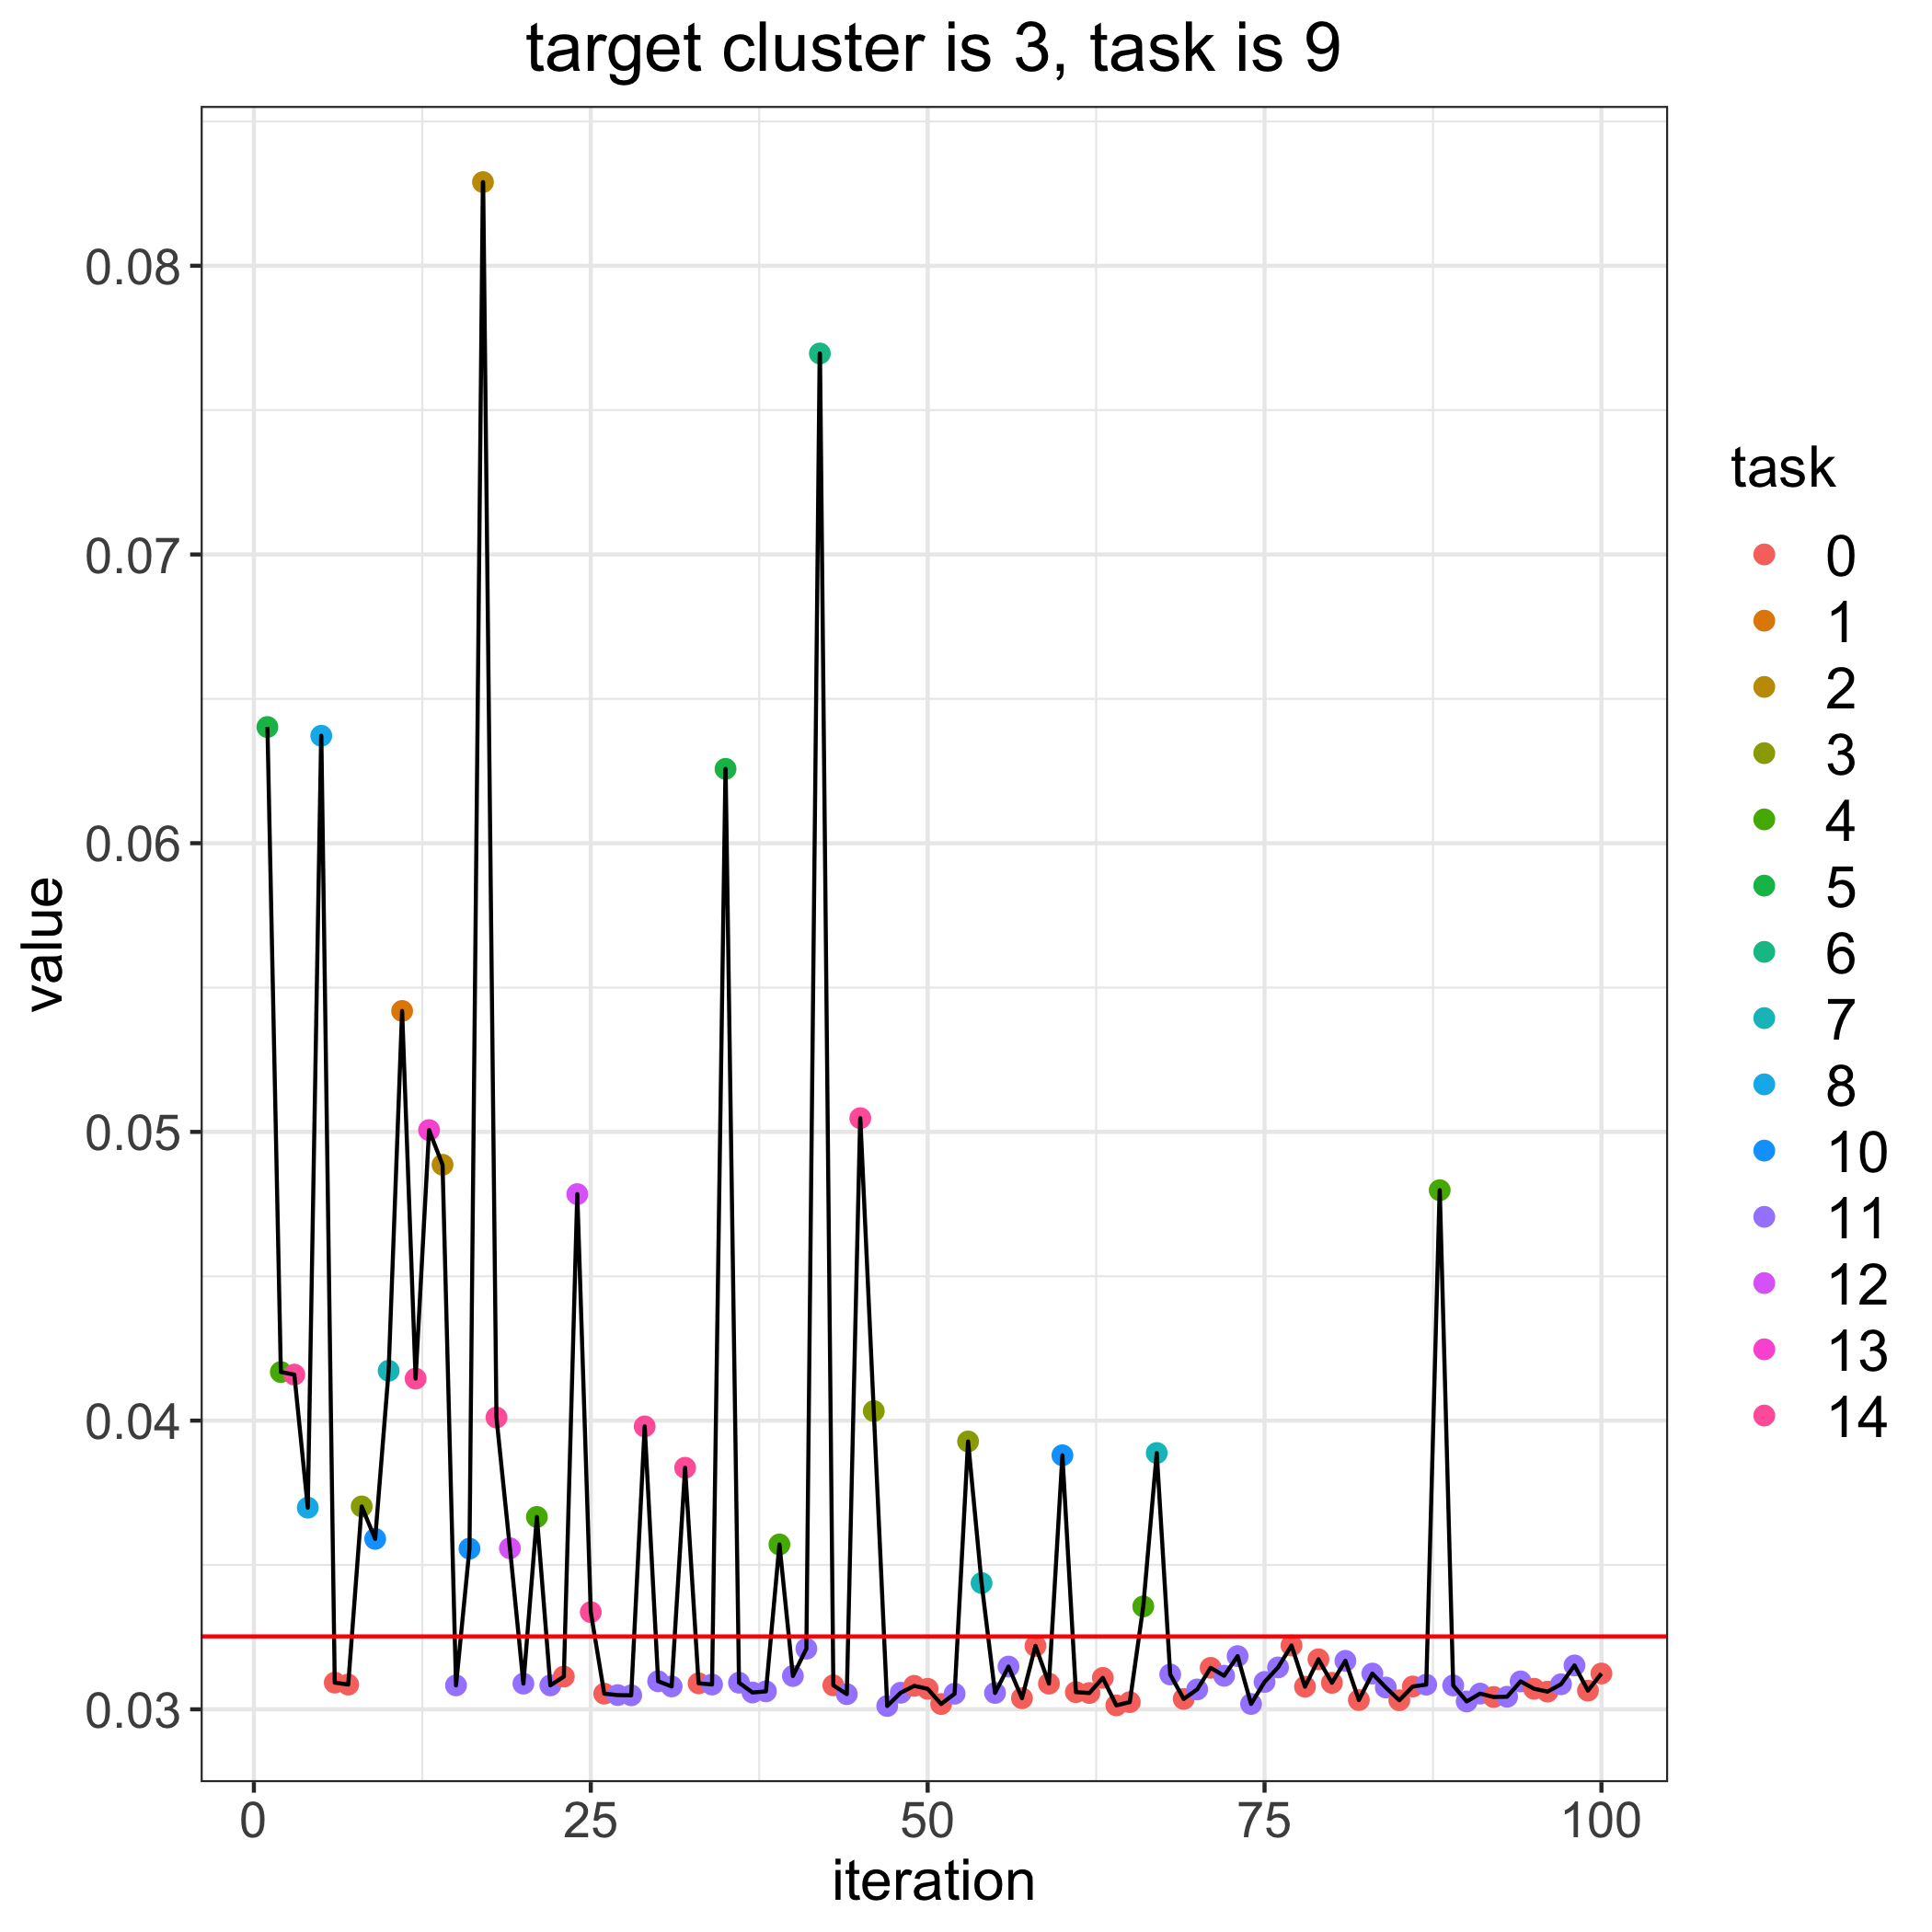

Data behind this chart, as committed beside it:
, losses, bandit_selects
0, 0.03253, 
1, 0.06402, 5.0
2, 0.04168, 4.0
3, 0.04159, 14.0
4, 0.03699, 8.0
5, 0.06372, 8.0
6, 0.03092, 0.0
7, 0.03086, 0.0
8, 0.03703, 3.0
9, 0.0359, 10.0
10, 0.04173, 7.0
11, 0.05419, 1.0
12, 0.04145, 14.0
13, 0.05006, 13.0
14, 0.04886, 2.0
15, 0.03083, 11.0
16, 0.03557, 10.0
17, 0.0829, 2.0
18, 0.04011, 14.0
19, 0.03558, 12.0
20, 0.03089, 11.0
21, 0.03666, 4.0
22, 0.03083, 11.0
23, 0.03113, 0.0
24, 0.04785, 12.0
25, 0.03337, 14.0
26, 0.03054, 0.0
27, 0.03049, 11.0
28, 0.03049, 11.0
29, 0.0398, 14.0
30, 0.03097, 11.0
31, 0.03079, 11.0
32, 0.03837, 14.0
33, 0.0309, 0.0
34, 0.03086, 11.0
35, 0.06257, 5.0
36, 0.03092, 11.0
37, 0.03058, 11.0
38, 0.03062, 11.0
39, 0.03571, 4.0
40, 0.03115, 11.0
41, 0.0321, 11.0
42, 0.07696, 6.0
43, 0.03083, 0.0
44, 0.03053, 11.0
45, 0.05048, 14.0
46, 0.04033, 3.0
47, 0.03012, 11.0
48, 0.03057, 11.0
49, 0.03081, 0.0
50, 0.03071, 0.0
51, 0.03018, 0.0
52, 0.03054, 11.0
53, 0.03928, 3.0
54, 0.03437, 7.0
55, 0.03057, 11.0
56, 0.03148, 11.0
57, 0.03038, 0.0
58, 0.0322, 0.0
59, 0.03089, 0.0
... 41 more rows
